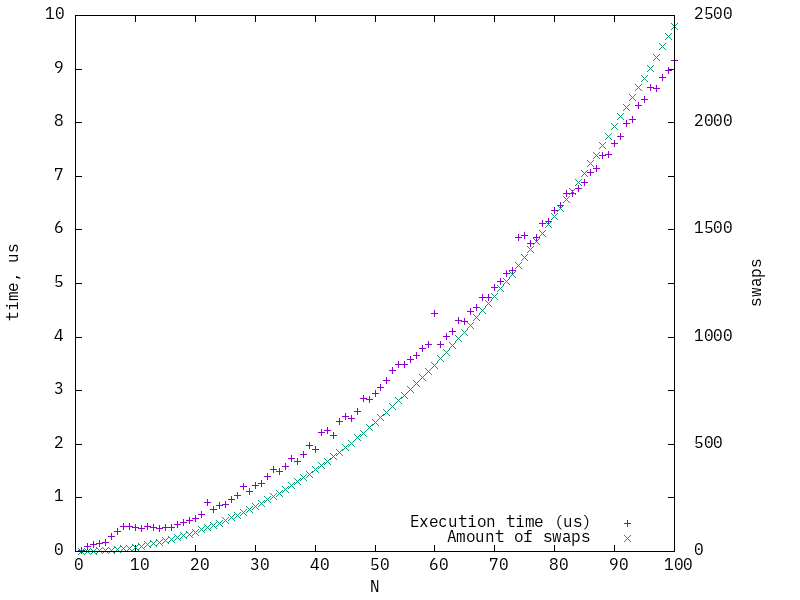

The data file committed next to this chart (first rows):
1, 0.0262, 0
2, 0.084, 0.3324
3, 0.1249, 1.129
4, 0.1478, 2.402
5, 0.164, 4.135
6, 0.2782, 6.479
7, 0.3804, 9.176
8, 0.4645, 12.45
9, 0.4628, 16.15
10, 0.4407, 20.41
11, 0.429, 25.13
12, 0.4634, 30.57
13, 0.4457, 36.12
14, 0.4321, 42.54
15, 0.439, 49.22
16, 0.4449, 56.32
17, 0.4953, 64.17
18, 0.5409, 72.63
19, 0.5872, 81.3
20, 0.6232, 90.52
21, 0.6912, 100.7
22, 0.9049, 110.4
23, 0.7747, 121.1
24, 0.8533, 132.3
25, 0.8799, 144.1
26, 0.9791, 156.5
27, 1.036, 169.3
28, 1.209, 182.6
29, 1.126, 196.2
30, 1.227, 210.4
31, 1.275, 225.1
32, 1.397, 240.5
33, 1.537, 256.5
34, 1.502, 272
35, 1.594, 289.2
36, 1.728, 306.3
37, 1.671, 324.4
38, 1.812, 342.9
39, 1.973, 360.9
40, 1.899, 380.3
41, 2.224, 400.2
42, 2.263, 421.5
43, 2.157, 441.2
44, 2.43, 462.3
45, 2.509, 484
46, 2.489, 505.9
47, 2.61, 529.6
48, 2.85, 551.3
49, 2.835, 576.4
50, 2.945, 600.7
51, 3.055, 625.4
52, 3.193, 649.9
53, 3.374, 676.1
54, 3.494, 703.3
55, 3.497, 729.8
56, 3.573, 757.4
57, 3.657, 784
58, 3.78, 812.3
59, 3.855, 841.3
60, 4.435, 869.6
61, 3.857, 901.2
... 39 more rows
